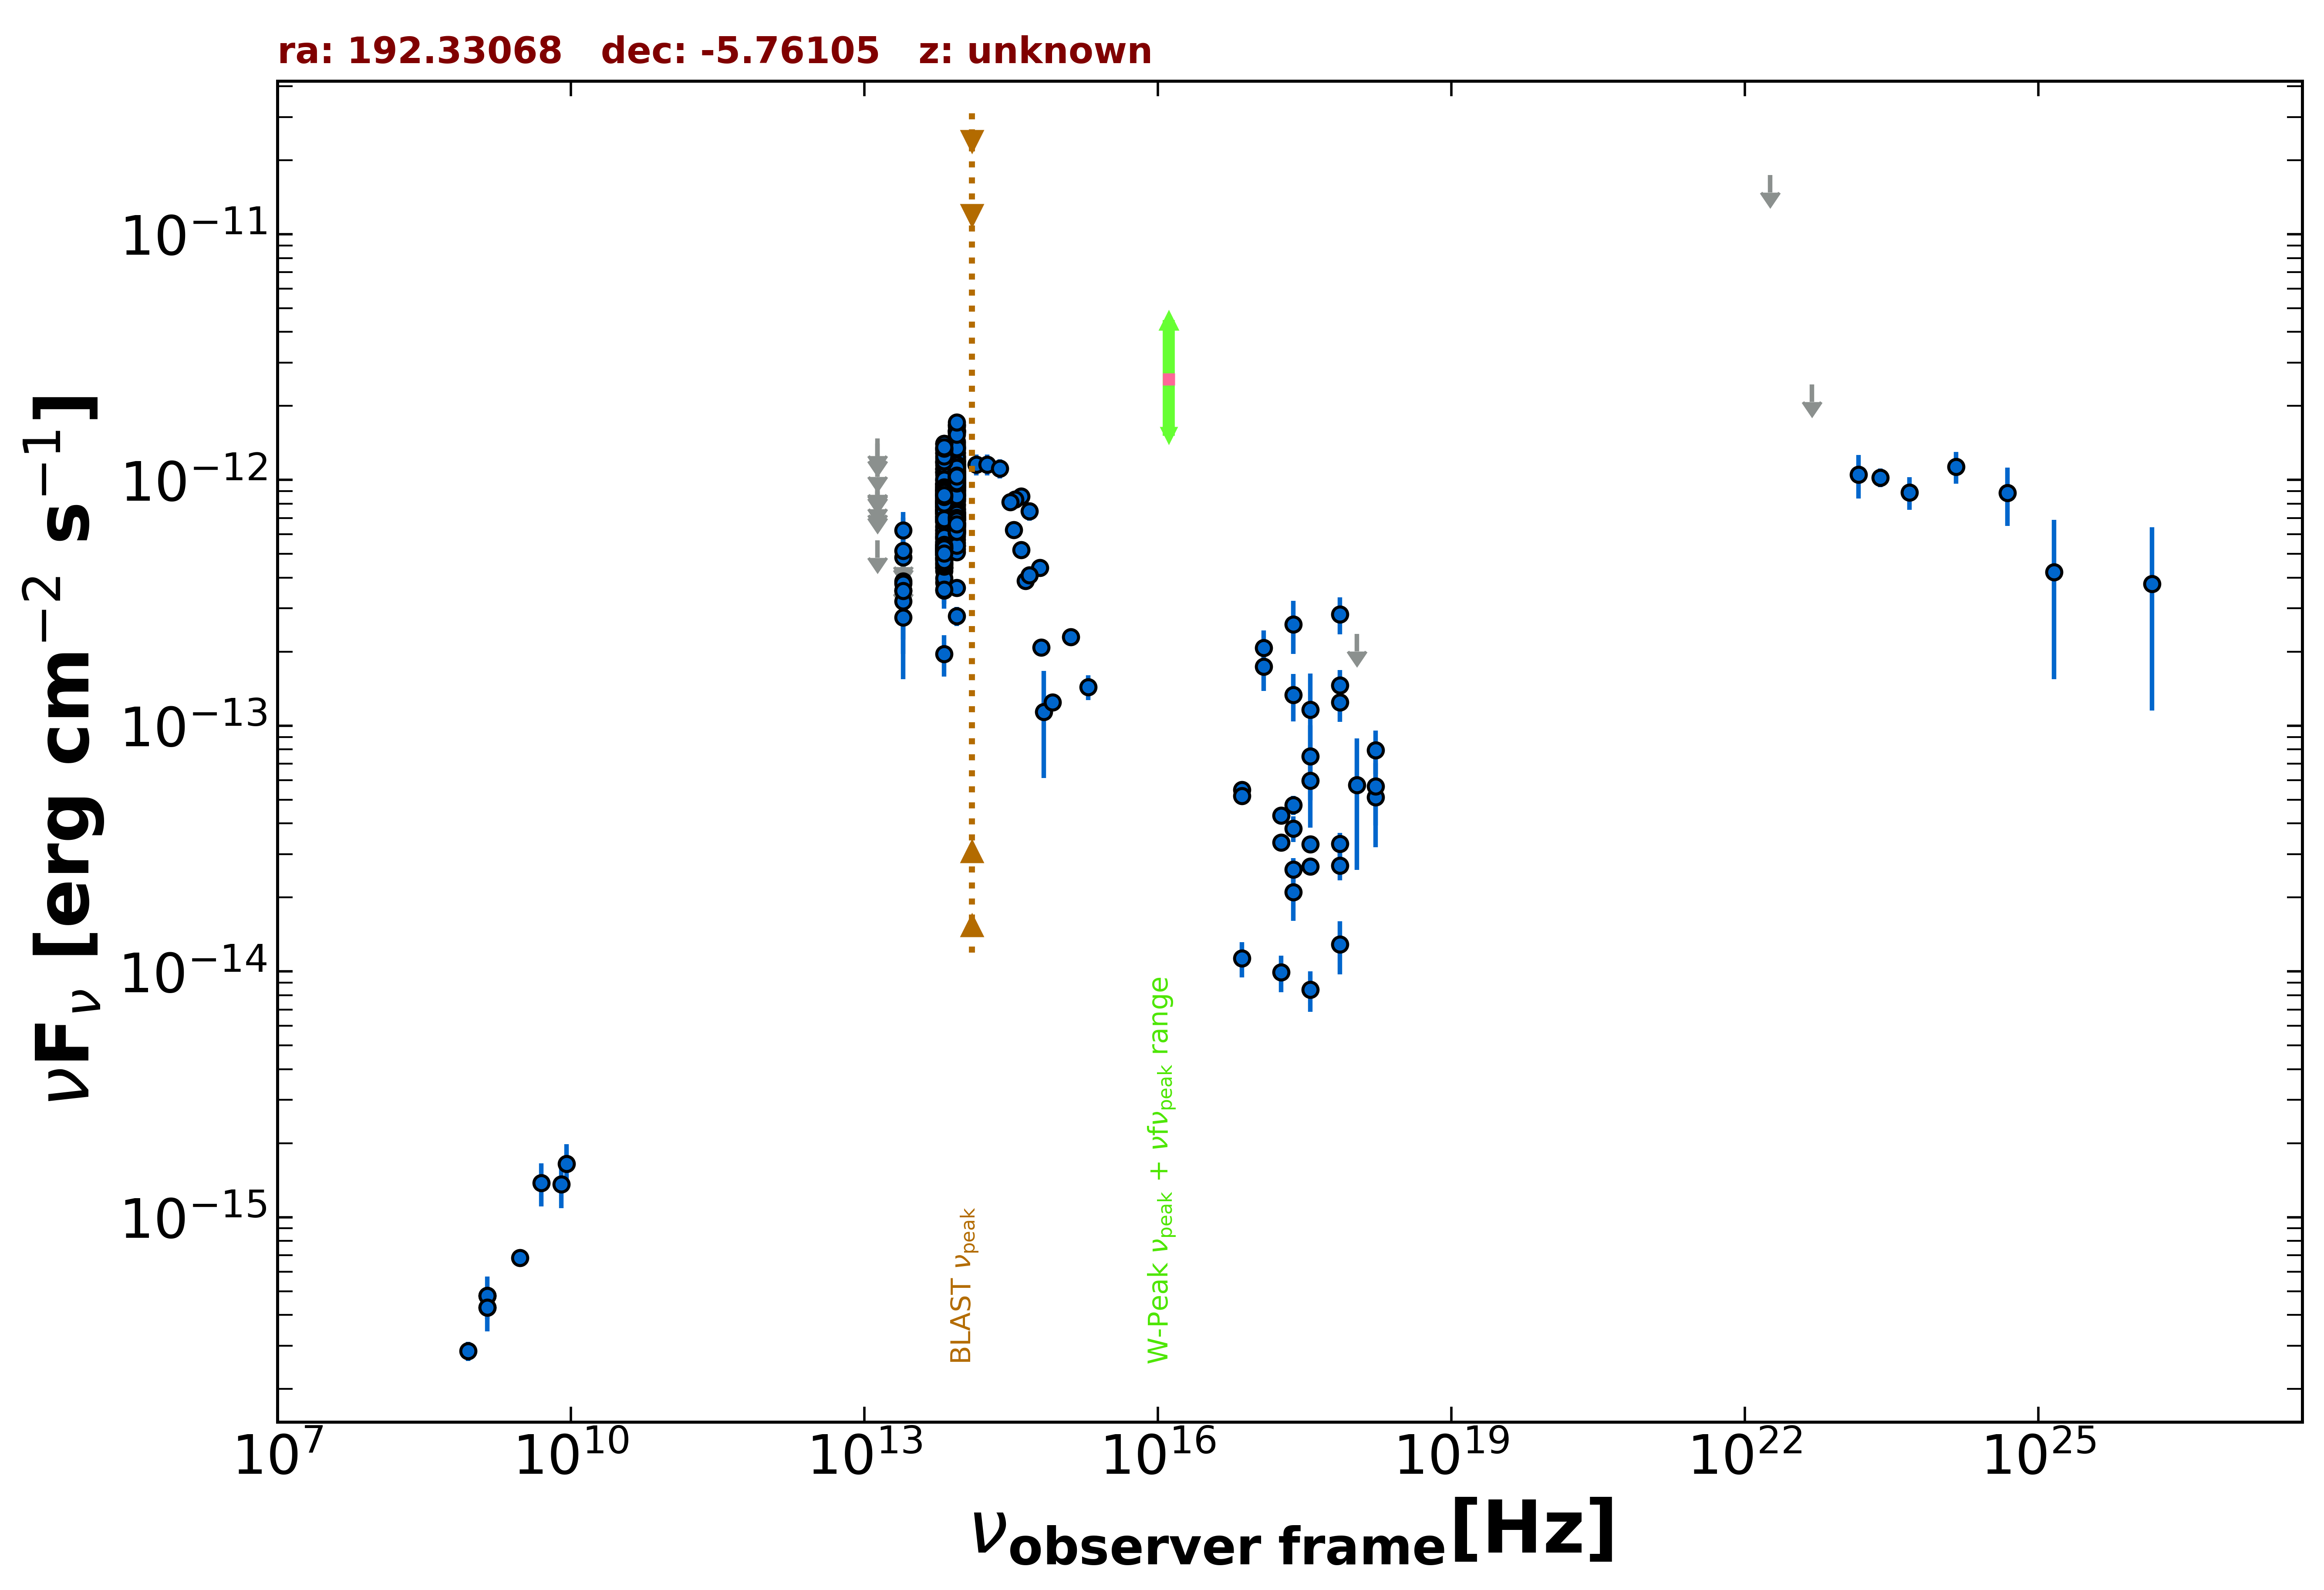

Values plotted in this chart, from the file beside it:
freq., flux, err_flux, MJD_start, MJD_end, flag, catalog, reference
1.400e+09, 4.283e-16, 2.050e-18, 55000, 55000, , FIRST, White et al. 1997  ApJ  475 479
1.400e+09, 4.788e-16, 1.540e-17, 55000, 55000, , NVSS, Condon et al. 1998  AJ  115  1693
8.870e+08, 2.856e-16, 2.570e-17, 55000, 55000, , RACS, Hale et al. 2021  PASA  38  e058
3.000e+09, 6.840e-16, 1.280e-17, 55000, 55000, , VLASSQL, Gordon et al. 2021  ApJS  255  30
2.418e+17, 4.748e-14, 4.215e-15, 55000, 55000, , 4XMM-DR13, Webb et al. 2020  A&A  641  A136
7.253e+16, 5.492e-14, 3.180e-15, 55000, 55000, , 4XMM-DR13, Webb et al. 2020  A&A  641  A136
1.813e+17, 4.315e-14, 2.640e-15, 55000, 55000, , 4XMM-DR13, Webb et al. 2020  A&A  641  A136
3.627e+17, 3.288e-14, 2.235e-15, 55000, 55000, , 4XMM-DR13, Webb et al. 2020  A&A  641  A136
7.253e+17, 3.301e-14, 3.615e-15, 55000, 55000, , 4XMM-DR13, Webb et al. 2020  A&A  641  A136
1.692e+18, 7.946e-14, 1.593e-14, 55000, 55000, , 4XMM-DR13, Webb et al. 2020  A&A  641  A136
2.418e+17, 2.103e-14, 4.985e-15, 55000, 55000, , 4XMM-DR13, Webb et al. 2020  A&A  641  A136
7.253e+16, 1.129e-14, 1.836e-15, 55000, 55000, , 4XMM-DR13, Webb et al. 2020  A&A  641  A136
1.813e+17, 9.915e-15, 1.674e-15, 55000, 55000, , 4XMM-DR13, Webb et al. 2020  A&A  641  A136
3.627e+17, 8.437e-15, 1.583e-15, 55000, 55000, , 4XMM-DR13, Webb et al. 2020  A&A  641  A136
7.253e+17, 1.286e-14, 3.146e-15, 55000, 55000, , 4XMM-DR13, Webb et al. 2020  A&A  641  A136
1.692e+18, 5.115e-14, 1.916e-14, 55000, 55000, , 4XMM-DR13, Webb et al. 2020  A&A  641  A136
2.418e+17, 3.819e-14, 4.610e-15, 55000, 55000, , 4XMM-DR13, Webb et al. 2020  A&A  641  A136
7.253e+16, 5.176e-14, 2.960e-15, 55000, 55000, , 4XMM-DR13, Webb et al. 2020  A&A  641  A136
1.813e+17, 3.348e-14, 2.200e-15, 55000, 55000, , 4XMM-DR13, Webb et al. 2020  A&A  641  A136
3.627e+17, 2.678e-14, 2.075e-15, 55000, 55000, , 4XMM-DR13, Webb et al. 2020  A&A  641  A136
7.253e+17, 2.694e-14, 3.430e-15, 55000, 55000, , 4XMM-DR13, Webb et al. 2020  A&A  641  A136
1.692e+18, 5.674e-14, 1.755e-14, 55000, 55000, , 4XMM-DR13, Webb et al. 2020  A&A  641  A136
2.418e+17, 2.601e-14, 2.905e-15, 55000, 55000, , WGACAT, White et al. 2000  VizieR  IX/31/wgacat
2.418e+17, 1.333e-13, 2.910e-14, 57054, 58238, , 1OUSX, Giommi et al. in preparation
1.209e+17, 2.069e-13, 3.690e-14, 57054, 58238, , 1OUSX, Giommi et al. in preparation
3.627e+17, 5.980e-14, 2.137e-14, 57054, 58238, , 1OUSX, Giommi et al. in preparation
7.253e+17, 1.461e-13, 2.240e-14, 57054, 58238, , 1OUSX, Giommi et al. in preparation
1.088e+18, 2.363e-13, 0.000e+00, 57054, 58238, UL, 1OUSX, Giommi et al. in preparation
7.253e+17, 1.246e-13, 2.080e-14, 55000, 55000, , 2SXPS, Evans et al. 2020  ApJS  247  54
1.209e+17, 1.740e-13, 3.530e-14, 55000, 55000, , 2SXPS, Evans et al. 2020  ApJS  247  54
3.627e+17, 7.500e-14, 2.519e-14, 55000, 55000, , 2SXPS, Evans et al. 2020  ApJS  247  54
1.088e+18, 5.731e-14, 3.140e-14, 55000, 55000, , 2SXPS, Evans et al. 2020  ApJS  247  54
1.389e+14, 1.154e-12, 1.130e-13, 55000, 55000, , 2MASS, Skrutskie et al. 2006  AJ  131  1163
1.804e+14, 1.156e-12, 1.145e-13, 55000, 55000, , 2MASS, Skrutskie et al. 2006  AJ  131  1163
2.427e+14, 1.114e-12, 1.005e-13, 55000, 55000, , 2MASS, Skrutskie et al. 2006  AJ  131  1163
8.817e+13, 7.235e-13, 3.250e-15, 55000, 55000, , UNWISE, Schlafly et al. 2019  ApJS  240  30
6.517e+13, 5.775e-13, 4.500e-15, 55000, 55000, , UNWISE, Schlafly et al. 2019  ApJS  240  30
8.817e+13, 6.583e-13, 1.635e-14, 55000, 55000, , WISE, Wright et al. 2010  AJ  140  1868
6.517e+13, 5.237e-13, 1.495e-14, 55000, 55000, , WISE, Wright et al. 2010  AJ  140  1868
2.498e+13, 3.554e-13, 4.630e-14, 55000, 55000, , WISE, Wright et al. 2010  AJ  140  1868
1.363e+13, 5.670e-13, 0.000e+00, 55000, 55000, UL, WISE, Wright et al. 2010  AJ  140  1868
8.817e+13, 7.407e-13, 3.410e-14, 57028, 57028, , NEOWISE, Mainzer et al. 2014  ApJ  792  30
6.517e+13, 4.586e-13, 5.205e-14, 57028, 57028, , NEOWISE, Mainzer et al. 2014  ApJ  792  30
8.817e+13, 7.212e-13, 3.455e-14, 57028, 57028, , NEOWISE, Mainzer et al. 2014  ApJ  792  30
6.517e+13, 4.540e-13, 3.765e-14, 57028, 57028, , NEOWISE, Mainzer et al. 2014  ApJ  792  30
8.817e+13, 7.821e-13, 3.245e-14, 57028, 57028, , NEOWISE, Mainzer et al. 2014  ApJ  792  30
6.517e+13, 5.473e-13, 4.240e-14, 57028, 57028, , NEOWISE, Mainzer et al. 2014  ApJ  792  30
8.817e+13, 6.945e-13, 3.390e-14, 57028, 57028, , NEOWISE, Mainzer et al. 2014  ApJ  792  30
6.517e+13, 5.290e-13, 4.195e-14, 57028, 57028, , NEOWISE, Mainzer et al. 2014  ApJ  792  30
8.817e+13, 7.559e-13, 3.270e-14, 57028, 57028, , NEOWISE, Mainzer et al. 2014  ApJ  792  30
6.517e+13, 5.806e-13, 4.390e-14, 57028, 57028, , NEOWISE, Mainzer et al. 2014  ApJ  792  30
8.817e+13, 6.913e-13, 3.185e-14, 57028, 57028, , NEOWISE, Mainzer et al. 2014  ApJ  792  30
6.517e+13, 5.155e-13, 3.995e-14, 57028, 57028, , NEOWISE, Mainzer et al. 2014  ApJ  792  30
8.817e+13, 6.247e-13, 3.220e-14, 57028, 57028, , NEOWISE, Mainzer et al. 2014  ApJ  792  30
6.517e+13, 6.057e-13, 5.080e-14, 57028, 57028, , NEOWISE, Mainzer et al. 2014  ApJ  792  30
8.817e+13, 7.346e-13, 3.790e-14, 57029, 57029, , NEOWISE, Mainzer et al. 2014  ApJ  792  30
6.517e+13, 4.878e-13, 4.860e-14, 57029, 57029, , NEOWISE, Mainzer et al. 2014  ApJ  792  30
8.817e+13, 6.996e-13, 3.805e-14, 57028, 57028, , NEOWISE, Mainzer et al. 2014  ApJ  792  30
6.517e+13, 5.591e-13, 3.965e-14, 57028, 57028, , NEOWISE, Mainzer et al. 2014  ApJ  792  30
8.817e+13, 6.499e-13, 3.235e-14, 57028, 57028, , NEOWISE, Mainzer et al. 2014  ApJ  792  30
... 509 more rows
